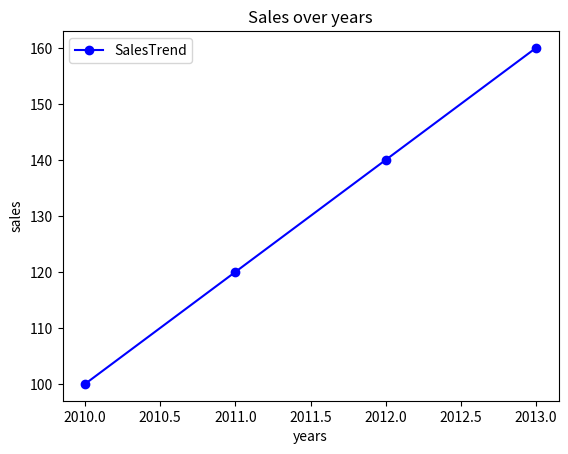
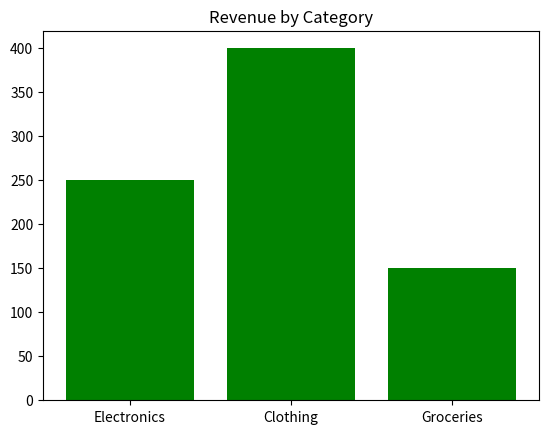
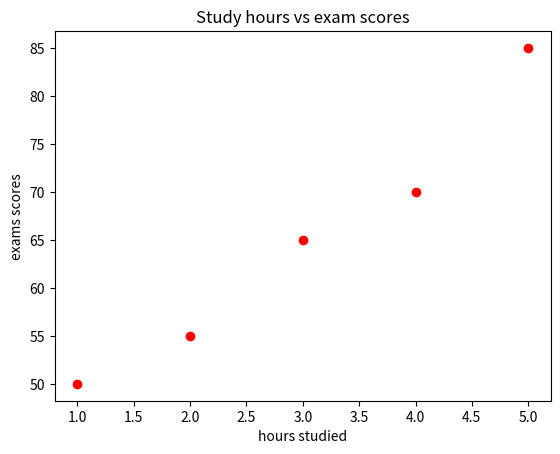

Source code (Python) for these figures, in order:
import matplotlib.pyplot as plt

#line plot 
years= [2010, 2011, 2012, 2013]
sales = [100, 120, 140, 160]
plt.plot(years, sales, label ="SalesTrend", color = "blue", marker= "o")
plt.title("Sales over years")
plt.xlabel("years")
plt.ylabel("sales")
plt.legend()
plt.show()

#bar chart
categories= ["Electronics", "Clothing", "Groceries"]
revenue = [250, 400, 150 ]
plt.bar(categories, revenue, color="green")
plt.title("Revenue by Category")
plt.show()

#scatter plot
hours_studied = [1, 2, 3, 4, 5]
exam_scores = [50, 55, 65, 70, 85]
plt.scatter(hours_studied, exam_scores, color ="red")
plt.title("Study hours vs exam scores")
plt.xlabel("hours studied")
plt.ylabel("exams scores")
plt.show()
